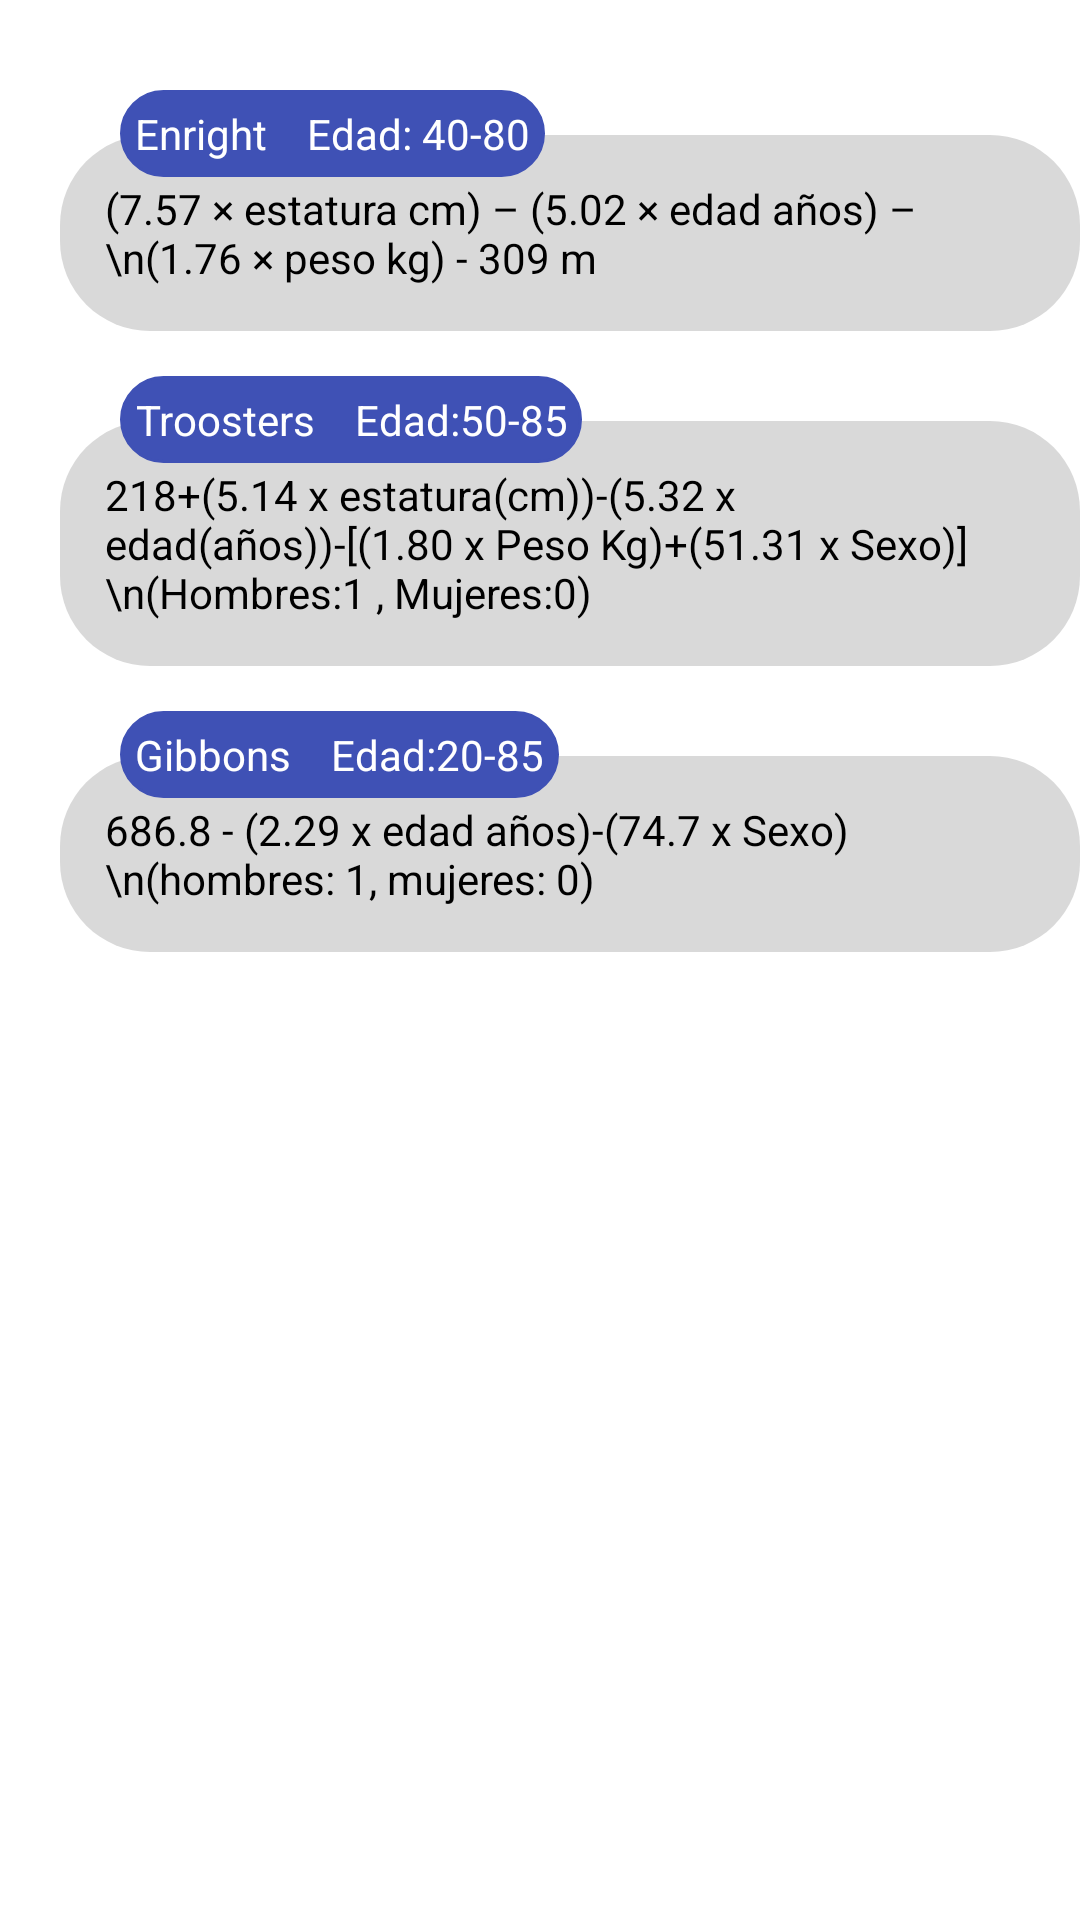

Android layout source for this screen:
<!-- AndroidManifest.xml: application theme Theme.6MinutosApp -->
<!-- res/layout/fragment_one.xml -->
<?xml version="1.0" encoding="utf-8"?>
<FrameLayout xmlns:android="http://schemas.android.com/apk/res/android"
    xmlns:tools="http://schemas.android.com/tools"
    android:layout_width="match_parent"
    android:layout_height="match_parent"
    tools:context=".FragmentOne">

    <RelativeLayout
        android:layout_width="match_parent"
        android:layout_height="match_parent">

        <TextView
            android:id="@+id/text40"
            android:layout_width="wrap_content"
            android:layout_height="wrap_content"
            android:layout_marginLeft="40dp"
            android:background="@drawable/custom_boton"
            android:layout_marginTop="30dp"
            android:backgroundTint="@color/azul"
            android:elevation="1dp"
            android:padding="5dp"
            android:text="Enright    Edad: 40-80"
            android:textAlignment="center"
            android:textColor="@color/white" />

        <TextView
            android:id="@+id/text402"
            android:layout_width="wrap_content"
            android:layout_height="wrap_content"
            android:text="(7.57 × estatura cm) – (5.02 × edad años) – \n(1.76 × peso kg) - 309 m
        "
            android:textColor="@color/black"
            android:padding="15dp"
            android:background="@drawable/button_selector"
            android:layout_marginTop="15dp"
            android:layout_marginLeft="20dp"
            android:layout_alignTop="@id/text40"/>

        <TextView
            android:id="@+id/text70"
            android:layout_width="wrap_content"
            android:layout_height="wrap_content"
            android:layout_below="@id/text402"
            android:layout_marginLeft="40dp"
            android:layout_marginTop="15dp"
            android:background="@drawable/custom_boton"
            android:backgroundTint="@color/azul"
            android:elevation="1dp"
            android:padding="5dp"
            android:text="Troosters    Edad:50-85"
            android:textAlignment="center"
            android:textColor="@color/white" />

        <TextView
            android:id="@+id/text702"
            android:layout_width="wrap_content"
            android:layout_height="wrap_content"
            android:text="218+(5.14 x estatura(cm))-(5.32 x edad(años))-[(1.80 x Peso Kg)+(51.31 x Sexo)]\n(Hombres:1 , Mujeres:0)"
            android:textColor="@color/black"
            android:padding="15dp"
            android:background="@drawable/button_selector"
            android:layout_marginTop="15dp"
            android:layout_marginLeft="20dp"
            android:layout_alignTop="@id/text70"/>

        <TextView
            android:id="@+id/text50"
            android:layout_width="wrap_content"
            android:layout_height="wrap_content"
            android:layout_below="@id/text702"
            android:layout_marginLeft="40dp"
            android:layout_marginTop="15dp"
            android:background="@drawable/custom_boton"
            android:backgroundTint="@color/azul"
            android:elevation="1dp"
            android:padding="5dp"
            android:text="Gibbons    Edad:20-85"
            android:textAlignment="center"
            android:textColor="@color/white" />

        <TextView
            android:id="@+id/text502"
            android:layout_width="wrap_content"
            android:layout_height="wrap_content"
            android:text="686.8 - (2.29 x edad años)-(74.7 x Sexo) \n(hombres: 1, mujeres: 0)"
            android:textColor="@color/black"
            android:padding="15dp"
            android:background="@drawable/button_selector"
            android:layout_marginTop="15dp"
            android:layout_marginLeft="20dp"
            android:layout_alignTop="@id/text50"/>
    </RelativeLayout>

</FrameLayout>
<!-- resources referenced by this layout -->
<resources>
  <color name="azul">#FF3F51B5</color>
  <color name="black">#FF000000</color>
  <color name="white">#FFFFFFFF</color>
  <!-- drawable button_selector (drawable) -->
  <?xml version="1.0" encoding="utf-8"?>
  <selector xmlns:android="http://schemas.android.com/apk/res/android">
      <item android:state_pressed="true">
          <shape android:shape="rectangle">
              <corners android:radius="30dp"/>
              <solid android:color="#757575"/>
          </shape>
      </item>
      <item>
          <shape android:shape="rectangle">
              <corners android:radius="30dp"/>
              <solid android:color="#D9D9D9"/>
          </shape>
      </item>
  </selector>
  <!-- drawable custom_boton (drawable) -->
  <?xml version="1.0" encoding="utf-8"?>
  <shape xmlns:android="http://schemas.android.com/apk/res/android"
      android:shape="rectangle">
  
      <stroke
          android:color="@color/white"
          android:width="1dp"/>
      <corners
          android:radius="30dp" />
  
  
  </shape>
  <style name="Theme.6MinutosApp" parent="Theme.MaterialComponents.DayNight.NoActionBar">
          
          <item name="colorPrimary">@color/gris</item>
          <item name="colorPrimaryVariant">@color/gris</item>
          <item name="colorOnPrimary">@color/white</item>
          <item name="colorPrimaryDark">#81FFFFFF</item>
          
          <item name="colorSecondary">@color/teal_200</item>
          <item name="colorSecondaryVariant">@color/teal_700</item>
          <item name="colorOnSecondary">@color/black</item>
          
          <item name="android:statusBarColor">@color/gris</item>
          
      </style>
  <color name="gris">#CFC8C8</color>
  <color name="teal_200">#FF03DAC5</color>
  <color name="teal_700">#FF018786</color>
</resources>
